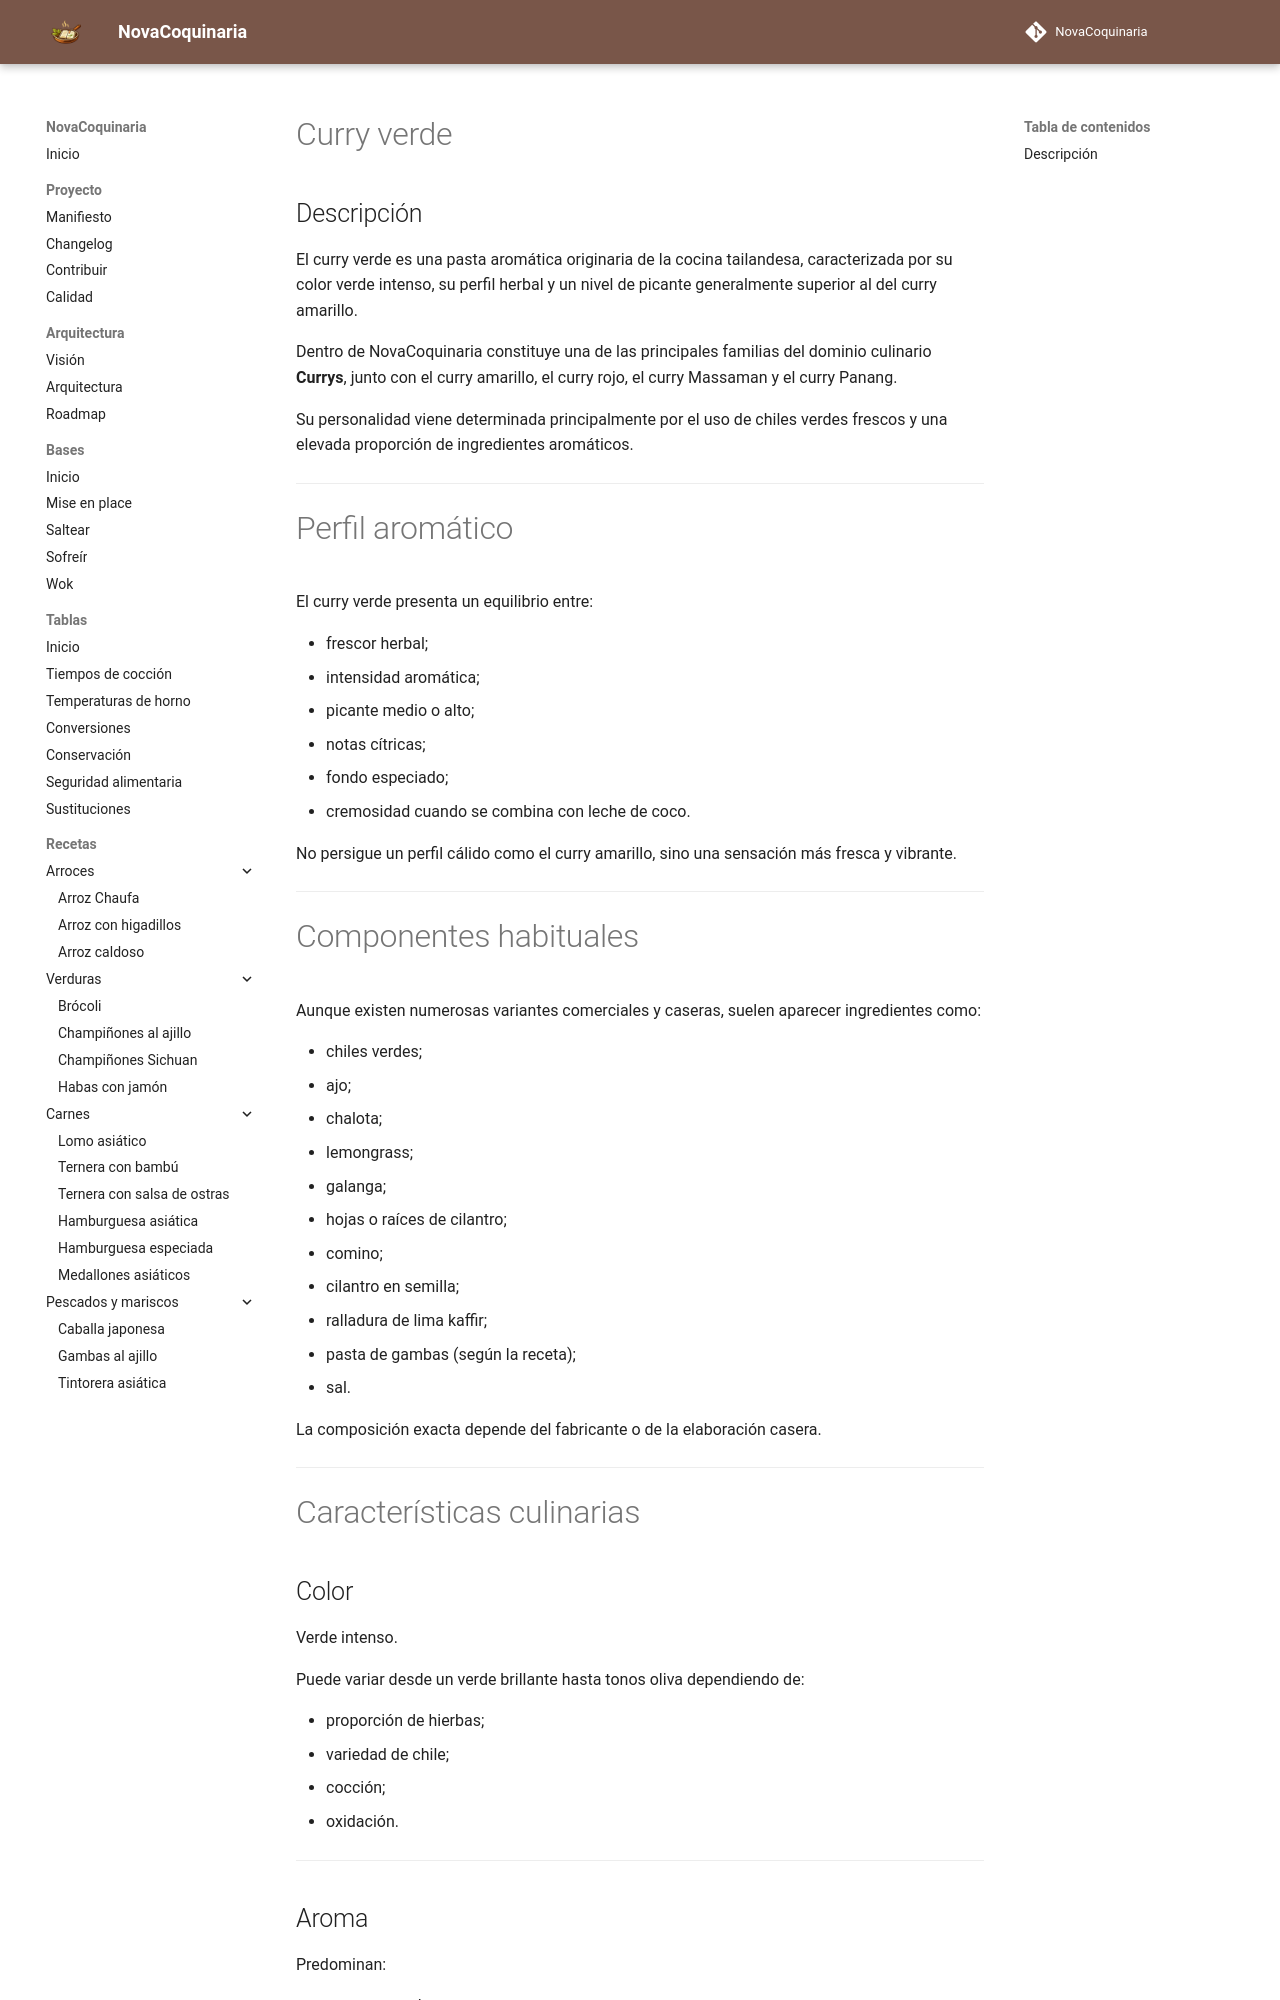

repository: fran-eliot/NovaCoquinaria · page: 11_Despensa/08_Especias/curry_verde.html · generator: mkdocs

---
id: ING-0024
tipo: ingrediente
titulo: Curry verde
categoria: Especias y mezclas
estado: borrador
version: 1.0.0
ultima_revision: 2026-08-03
etiquetas:
  - curry
  - curry verde
  - pasta de curry
  - cocina tailandesa
  - especias
---

# Curry verde

## Descripción

El curry verde es una pasta aromática originaria de la cocina tailandesa, caracterizada por su color verde intenso, su perfil herbal y un nivel de picante generalmente superior al del curry amarillo.

Dentro de NovaCoquinaria constituye una de las principales familias del dominio culinario **Currys**, junto con el curry amarillo, el curry rojo, el curry Massaman y el curry Panang.

Su personalidad viene determinada principalmente por el uso de chiles verdes frescos y una elevada proporción de ingredientes aromáticos.

---

# Perfil aromático

El curry verde presenta un equilibrio entre:

- frescor herbal;
- intensidad aromática;
- picante medio o alto;
- notas cítricas;
- fondo especiado;
- cremosidad cuando se combina con leche de coco.

No persigue un perfil cálido como el curry amarillo, sino una sensación más fresca y vibrante.

---
